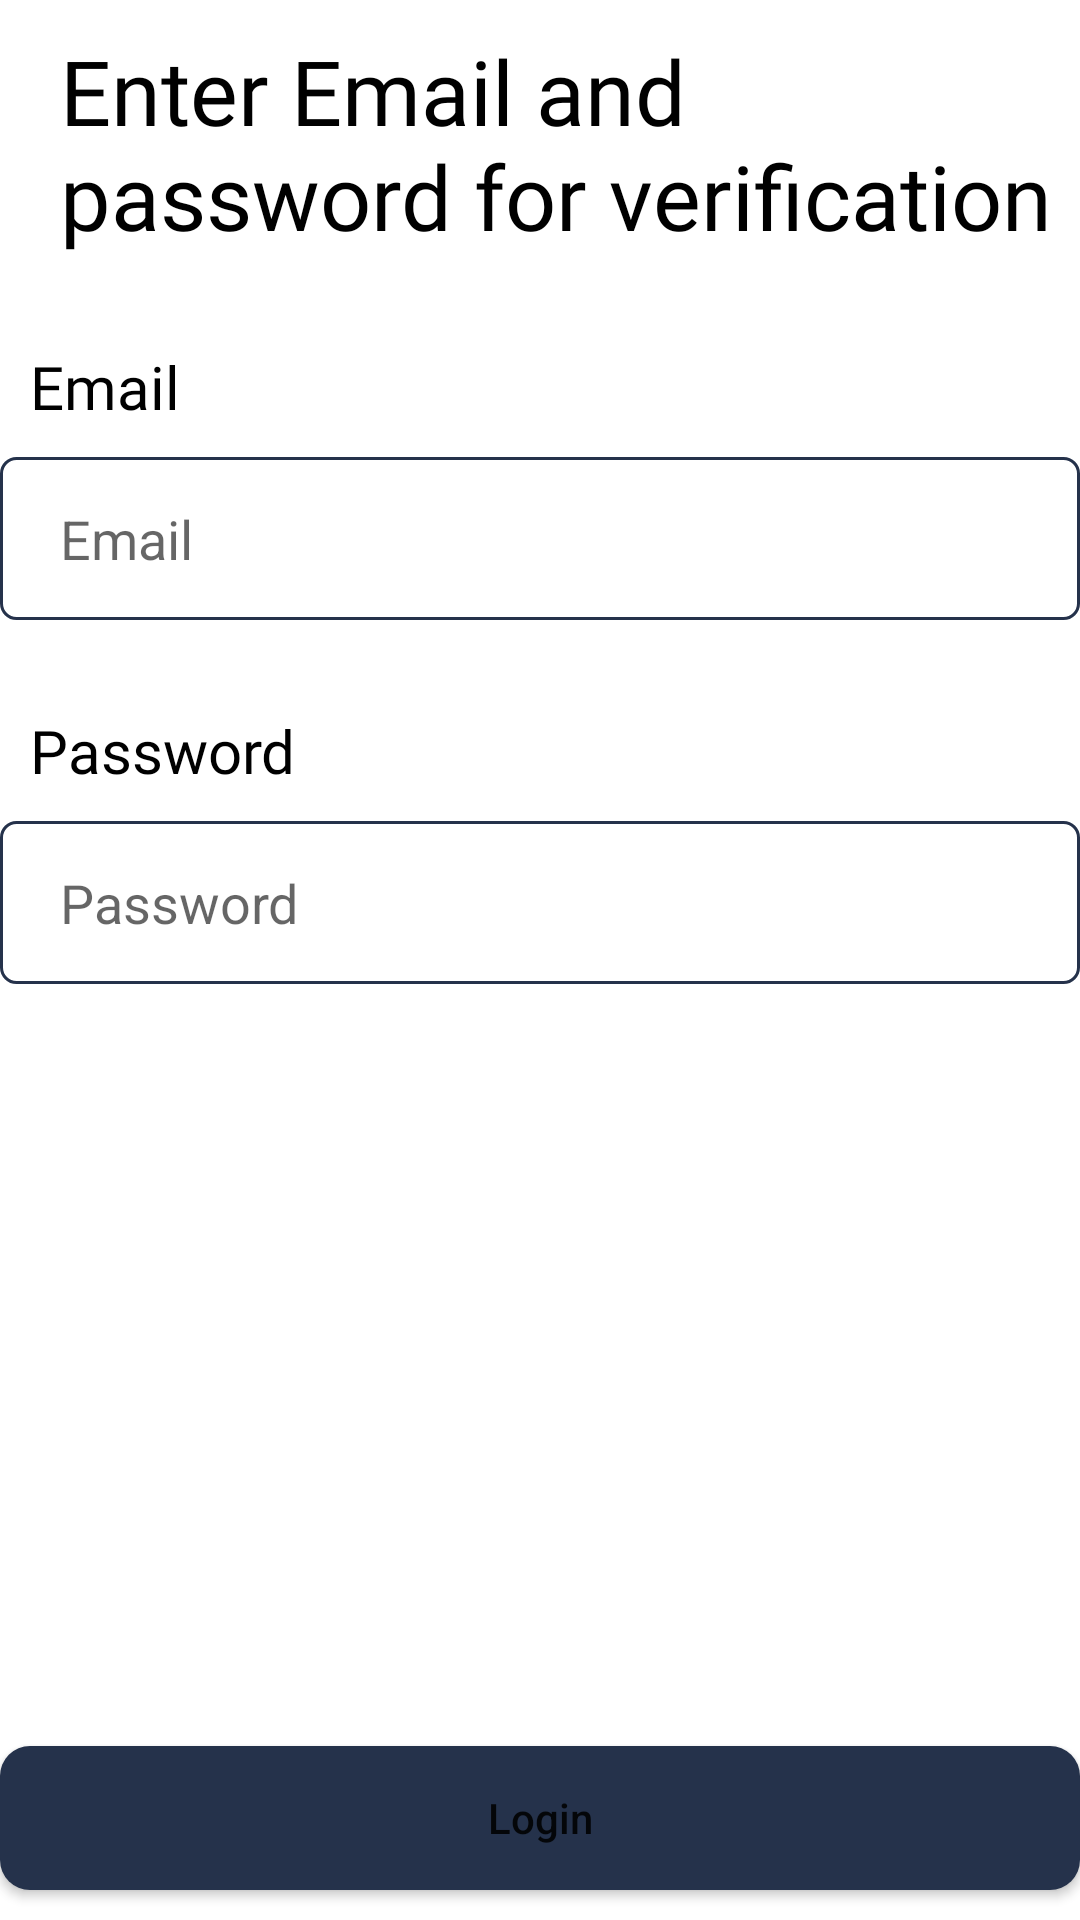

Layout XML and referenced resources for this Android screen:
<!-- AndroidManifest.xml: application theme Theme.Amity -->
<!-- res/layout/activity_login.xml -->
<?xml version="1.0" encoding="utf-8"?>
<layout xmlns:android="http://schemas.android.com/apk/res/android"
    xmlns:app="http://schemas.android.com/apk/res-auto">
    <RelativeLayout
        android:layout_width="match_parent"
        app:layout_constraintTop_toTopOf="parent"
        app:layout_constraintLeft_toLeftOf="parent"
        android:layout_margin="10dp"
        android:layout_height="match_parent">
        <TextView
            android:layout_width="match_parent"
            android:layout_height="wrap_content"
            android:text="@string/login_heading"
            android:layout_marginTop="@dimen/_10dp"
            android:textColor="@color/black"
            android:textSize="30sp"
            android:fontFamily="@font/roboto_bold"
            android:id="@+id/tv_heading"
            android:paddingStart="@dimen/_20dp"/>

        <TextView
            android:layout_width="match_parent"
            android:layout_height="wrap_content"
            android:layout_marginHorizontal="@dimen/_10dp"
            android:text="@string/email"
            android:layout_below="@+id/tv_heading"
            android:textSize="@dimen/_20sp"
            android:layout_marginTop="@dimen/_30dp"
            android:fontFamily="@font/roboto_medium"
            android:id="@+id/tv_first"
            android:textColor="@color/black"/>

        <EditText
            android:layout_width="match_parent"
            android:layout_height="wrap_content"
            android:background="@drawable/edt_login_back"
            android:layout_below="@id/tv_first"
            android:maxLength="10"
            android:singleLine="true"
            android:inputType="textEmailAddress"
            android:paddingHorizontal="@dimen/_10dp"
            android:paddingVertical="@dimen/_15dp"
            android:hint="@string/email"
            android:id="@+id/edt_email"
            android:layout_marginTop="@dimen/_10dp"
            android:paddingStart="@dimen/_20dp"/>


        <TextView
            android:layout_width="match_parent"
            android:layout_height="wrap_content"
            android:layout_marginHorizontal="@dimen/_10dp"
            android:text="@string/password"
            android:layout_below="@+id/edt_email"
            android:textSize="@dimen/_20sp"
            android:layout_marginTop="@dimen/_30dp"
            android:fontFamily="@font/roboto_medium"
            android:id="@+id/tv_first2"
            android:textColor="@color/black"/>

        <EditText
            android:layout_width="match_parent"
            android:layout_height="wrap_content"
            android:background="@drawable/edt_login_back"
            android:layout_below="@id/tv_first2"
            android:maxLength="10"
            android:singleLine="true"
            android:inputType="textPassword"
            android:paddingHorizontal="@dimen/_10dp"
            android:paddingVertical="@dimen/_15dp"
            android:hint="@string/password"
            android:id="@+id/edt_password"
            android:layout_marginTop="@dimen/_10dp"
            android:paddingStart="@dimen/_20dp"/>




        <Button
            android:layout_width="match_parent"
            android:layout_height="wrap_content"
            android:paddingVertical="@dimen/_10dp"
            android:text="@string/login"
            android:textAllCaps="false"
            android:background="@drawable/btn_primary"
            android:id="@+id/btn_login"
            android:layout_alignParentBottom="true"
            android:layout_marginBottom="@dimen/_10dp"/>
        <ProgressBar
            android:layout_width="wrap_content"
            android:layout_height="wrap_content"
            android:layout_alignParentBottom="true"
            android:visibility="gone"
            android:layout_centerHorizontal="true"
            android:id="@+id/progress"/>
    </RelativeLayout>
</layout>
<!-- resources referenced by this layout -->
<resources>
  <color name="black">#FF000000</color>
  <dimen name="_10dp">10dp</dimen>
  <dimen name="_15dp">15dp</dimen>
  <dimen name="_20dp">20dp</dimen>
  <dimen name="_20sp">20sp</dimen>
  <dimen name="_30dp">30dp</dimen>
  <!-- drawable btn_primary (drawable) -->
  <?xml version="1.0" encoding="utf-8"?>
  <shape xmlns:android="http://schemas.android.com/apk/res/android"
      android:shape="rectangle">
      <solid android:color="@color/colorPrimary"/>
      <corners android:radius="@dimen/_10dp"/>
  
  </shape>
  <!-- drawable edt_login_back (drawable) -->
  <?xml version="1.0" encoding="utf-8"?>
  <shape
      xmlns:android="http://schemas.android.com/apk/res/android"
      android:shape="rectangle">
  
      <stroke
          android:width="1dp"
          android:color="@color/colorPrimary">
      </stroke>
      <corners
          android:radius="5dp">
      </corners>
  
  </shape>
  <string name="email">Email</string>
  <string name="login">Login</string>
  <string name="login_heading">Enter Email and password for verification</string>
  <string name="password">Password</string>
  <style name="Theme.Amity" parent="Theme.MaterialComponents.DayNight.DarkActionBar">
          <item name="colorPrimary">@color/colorPrimary</item>
          <item name="colorPrimaryVariant">@color/purple_700</item>
          <item name="colorOnPrimary">@color/white</item>
          
          <item name="colorSecondary">@color/teal_200</item>
          <item name="colorSecondaryVariant">@color/teal_700</item>
          <item name="colorOnSecondary">@color/black</item>
          
          <item name="android:statusBarColor" tools:targetApi="l">?attr/colorPrimaryVariant</item>
          
      </style>
  <color name="colorPrimary">#25324B</color>
  <color name="purple_700">#FF3700B3</color>
  <color name="white">#FFFFFFFF</color>
  <color name="teal_200">#FF03DAC5</color>
  <color name="teal_700">#FF018786</color>
</resources>
